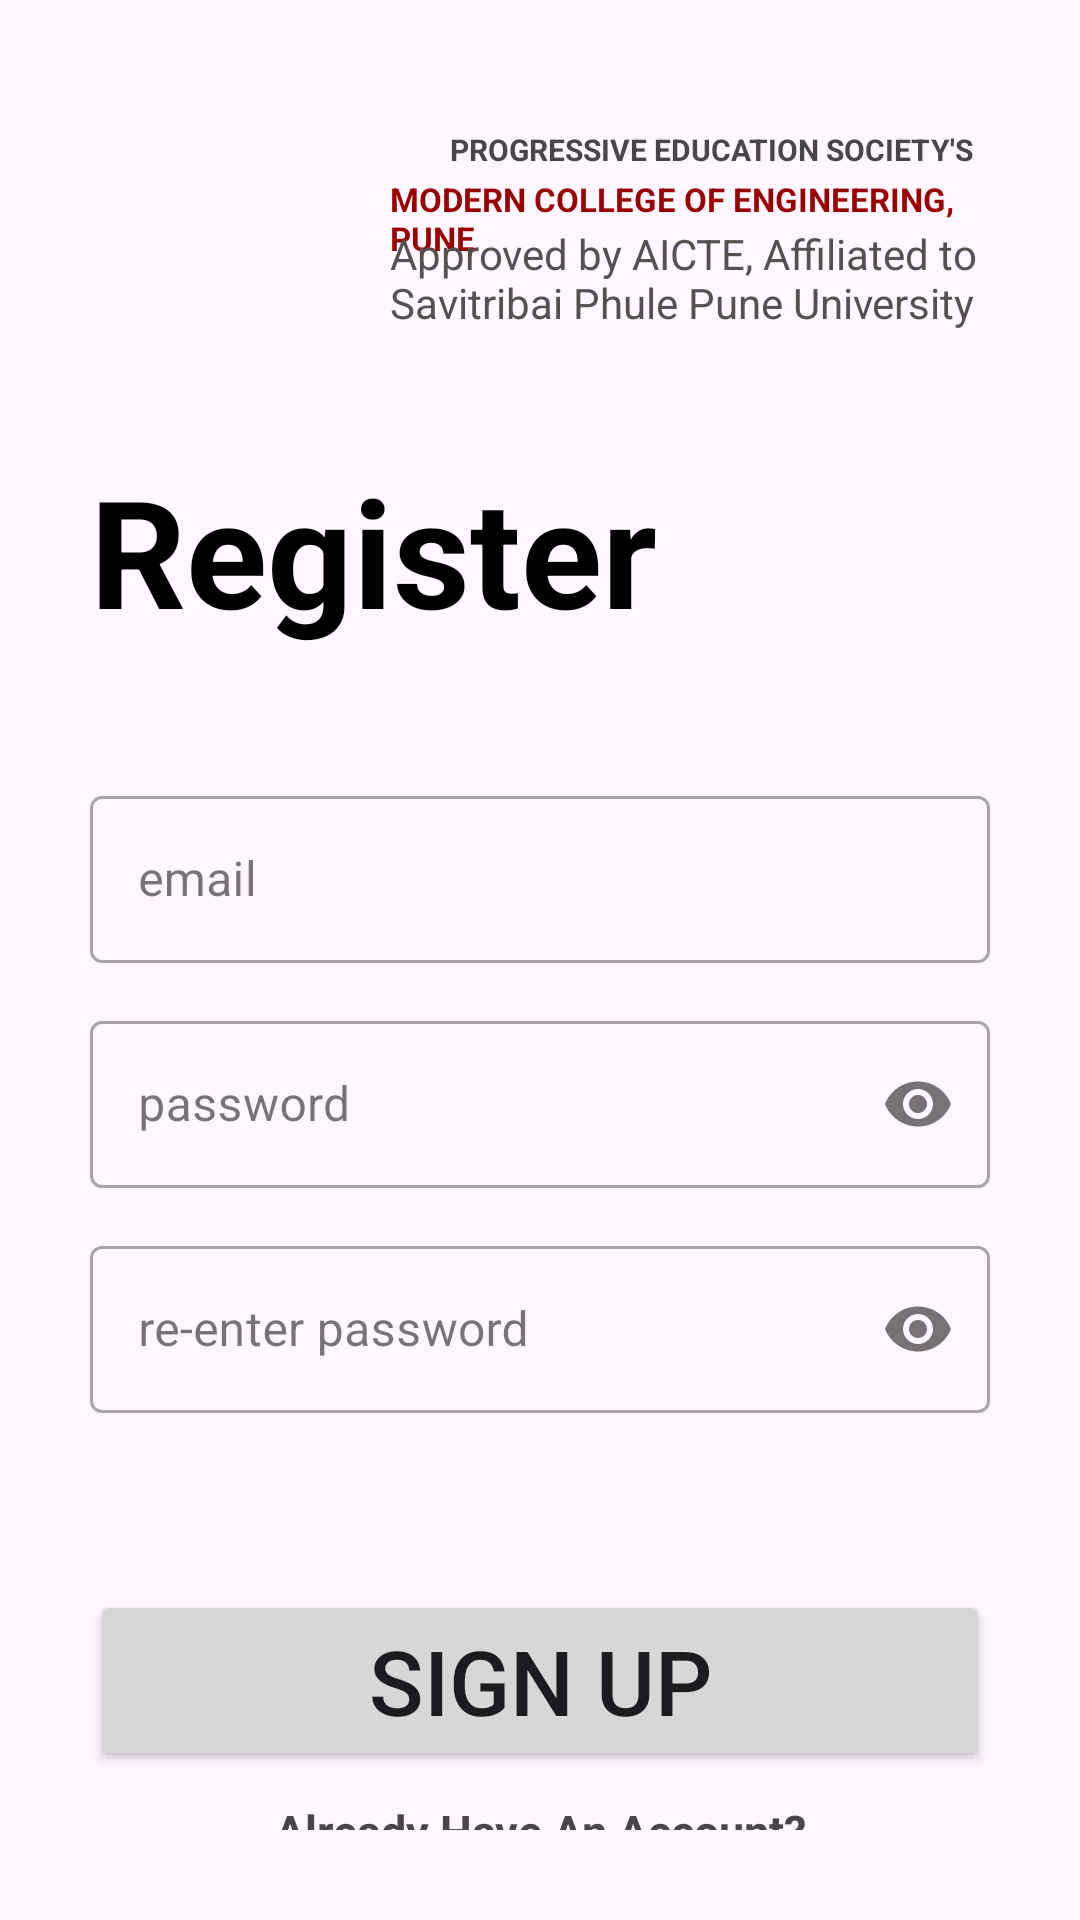

Produce the Android XML layout that renders to this screen, including the resource entries it uses.
<!-- AndroidManifest.xml: application theme Theme.TechArchive -->
<!-- res/layout/activity_registerpage.xml -->
<?xml version="1.0" encoding="utf-8"?>
<RelativeLayout xmlns:android="http://schemas.android.com/apk/res/android"
    xmlns:app="http://schemas.android.com/apk/res-auto"
    xmlns:tools="http://schemas.android.com/tools"
    android:layout_width="match_parent"
    android:layout_height="match_parent"
    android:background="@drawable/background"
    android:orientation="vertical"
    android:padding="30dp"
    tools:context=".Registerpage">

    <TextView
        android:layout_width="match_parent"
        android:layout_height="wrap_content"
        android:layout_marginLeft="120dp"
        android:layout_marginTop="13dp"
        android:text="PROGRESSIVE EDUCATION SOCIETY'S"
        android:textSize="10dp"
        android:textStyle="bold"/>

    <TextView
        android:layout_width="match_parent"
        android:layout_height="wrap_content"
        android:layout_marginLeft="100dp"
        android:layout_marginTop="29dp"
        android:text="MODERN COLLEGE OF ENGINEERING, PUNE"
        android:textSize="11dp"
        android:textStyle="bold"
        android:textColor="#990000"/>

    <TextView
        android:layout_width="match_parent"
        android:layout_height="wrap_content"
        android:layout_marginTop="45dp"
        android:layout_marginLeft="100dp"
        android:text="Approved by AICTE, Affiliated to Savitribai Phule Pune University"
        android:textColor="#565051"/>


    <ImageView
        android:layout_width="wrap_content"
        android:layout_height="wrap_content"
        android:layout_marginBottom="580dp"
        android:src="@drawable/logo" />

    <TextView
        android:layout_width="match_parent"
        android:layout_height="wrap_content"
        android:text="Register"
        android:layout_marginTop="120dp"
        android:textColor="@color/black"
        android:textSize="50dp"
        android:textStyle="bold" />

    <com.google.android.material.textfield.TextInputLayout
        android:layout_width="match_parent"
        android:layout_height="wrap_content"
        android:layout_marginTop="230dp"
        style="@style/Widget.MaterialComponents.TextInputLayout.OutlinedBox">

        <com.google.android.material.textfield.TextInputEditText
            android:id="@+id/email"
            android:layout_width="match_parent"
            android:layout_height="wrap_content"
            android:hint="email"
            android:inputType="textEmailAddress"/>

    </com.google.android.material.textfield.TextInputLayout>

    <com.google.android.material.textfield.TextInputLayout
        android:layout_width="match_parent"
        android:layout_height="wrap_content"
        android:layout_marginTop="305dp"
        app:passwordToggleEnabled="true"
        style="@style/Widget.MaterialComponents.TextInputLayout.OutlinedBox">

        <com.google.android.material.textfield.TextInputEditText
            android:id="@+id/password"
            android:layout_width="match_parent"
            android:layout_height="wrap_content"
            android:hint="password"
            android:inputType="textPassword"/>

    </com.google.android.material.textfield.TextInputLayout>

    <com.google.android.material.textfield.TextInputLayout
        android:layout_width="match_parent"
        android:layout_height="wrap_content"
        android:layout_marginTop="380dp"
        app:passwordToggleEnabled="true"
        style="@style/Widget.MaterialComponents.TextInputLayout.OutlinedBox">

        <com.google.android.material.textfield.TextInputEditText
            android:id="@+id/repassword"
            android:layout_width="match_parent"
            android:layout_height="wrap_content"
            android:hint="re-enter password"
            android:inputType="textPassword"/>

    </com.google.android.material.textfield.TextInputLayout>

    <Button
        android:id="@+id/sign_up"
        android:layout_width="match_parent"
        android:layout_height="wrap_content"
        android:layout_marginTop="500dp"
        app:cornerRadius="0dp"
        android:textSize="30dp"
        android:text="Sign Up"/>

    <LinearLayout
        android:layout_width="match_parent"
        android:layout_height="wrap_content"
        android:orientation="horizontal"
        android:layout_marginTop="570dp"
        android:gravity="center">

        <TextView
            android:layout_width="match_parent"
            android:layout_height="wrap_content"
            android:text="Already Have An Account?"
            android:textSize="15dp"
            android:textStyle="bold"
            android:gravity="center">
        </TextView>

    </LinearLayout>

    <LinearLayout
        android:layout_width="match_parent"
        android:layout_height="wrap_content"
        android:orientation="horizontal"
        android:layout_marginTop="600dp"
        android:gravity="center">

        <TextView
            android:id="@+id/sign_in"
            android:layout_width="match_parent"
            android:layout_height="wrap_content"
            android:text="Sign In"
            android:gravity="center"
            android:textColor="#0040ff"
            android:textSize="15dp"
            android:textStyle="bold"/>

    </LinearLayout>




</RelativeLayout>
<!-- resources referenced by this layout -->
<resources>
  <color name="black">#FF000000</color>
  <!-- drawable logo: png bitmap (drawable, 7567 bytes) -->
  <style name="Theme.TechArchive" parent="Base.Theme.TechArchive" />
  <style name="Base.Theme.TechArchive" parent="Theme.Material3.DayNight.NoActionBar">
          
          
      </style>
</resources>
